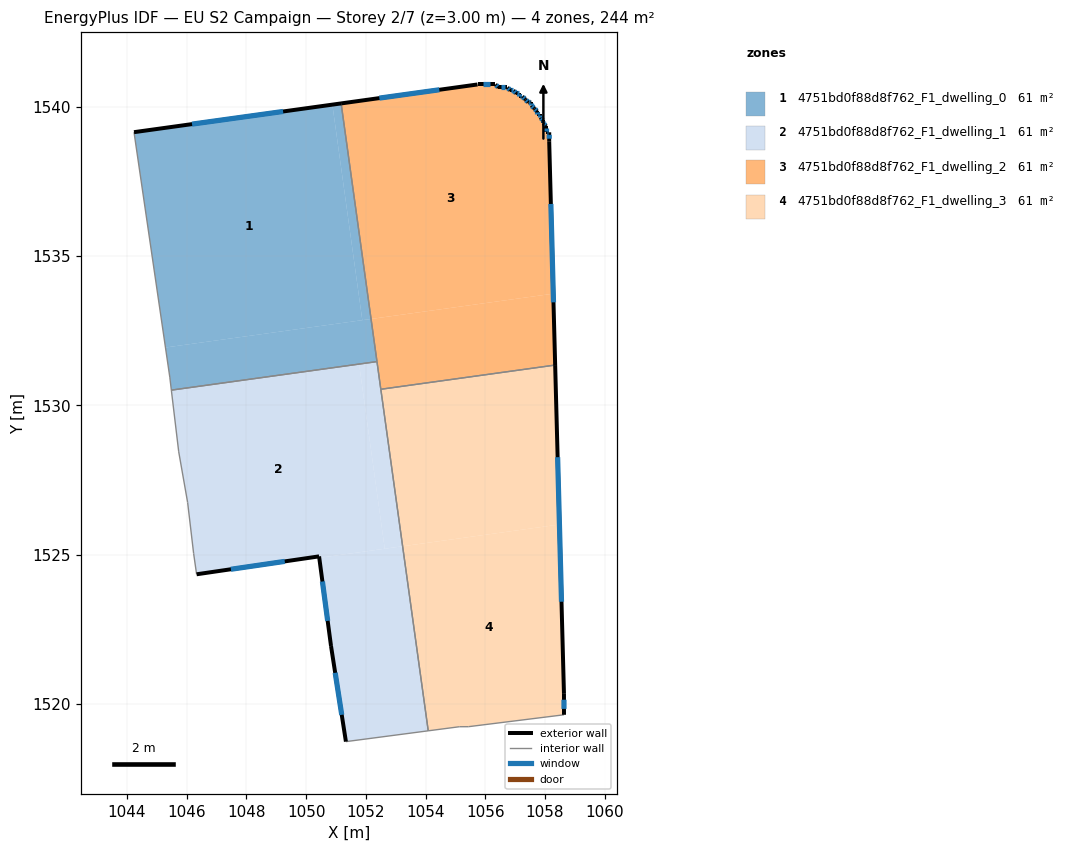
=== STOREY PLAN SPEC (per zone: floor XY polygon, exterior-wall plan segments, windows/doors) ===
zone 1: 4751bd0f88d8f762_F1_dwelling_0  (60.9 m²)
  floor: (1050.88, 1540.08) (1051.88, 1532.86) (1045.29, 1531.94) (1044.23, 1539.16)
  floor: (1051.17, 1540.12) (1052.17, 1532.90) (1051.88, 1532.86) (1050.88, 1540.08)
  floor: (1052.17, 1532.90) (1052.37, 1531.47) (1045.48, 1530.51) (1045.43, 1530.95) (1045.29, 1531.94)
  exterior wall: (1051.17, 1540.12) – (1044.23, 1539.16)  [7.0 m]
    window: (1049.23, 1539.85) – (1046.18, 1539.42)  [4.1 m²]
  interior walls: 4
zone 2: 4751bd0f88d8f762_F1_dwelling_1  (60.9 m²)
  floor: (1051.77, 1531.39) (1052.63, 1525.20) (1050.44, 1524.89) (1050.43, 1524.94) (1046.33, 1524.34) (1046.23, 1525.04) (1046.03, 1526.75) (1045.73, 1528.45) (1045.48, 1530.51)
  floor: (1053.23, 1525.28) (1054.09, 1519.10) (1051.33, 1518.74) (1050.83, 1521.94) (1050.44, 1524.89)
  floor: (1052.37, 1531.47) (1053.23, 1525.28) (1052.63, 1525.20) (1051.77, 1531.39)
  exterior wall: (1050.83, 1521.94) – (1051.33, 1518.74)  [3.2 m]
    window: (1050.97, 1521.04) – (1051.19, 1519.64)  [1.9 m²]
  exterior wall: (1050.43, 1524.94) – (1050.83, 1521.94)  [3.0 m]
    window: (1050.55, 1524.10) – (1050.72, 1522.78)  [1.8 m²]
  exterior wall: (1046.33, 1524.34) – (1050.43, 1524.94)  [4.1 m]
    window: (1047.48, 1524.51) – (1049.28, 1524.78)  [2.4 m²]
  interior walls: 8
zone 3: 4751bd0f88d8f762_F1_dwelling_2  (60.9 m²)
  floor: (1057.54, 1540.15) (1057.54, 1540.05) (1057.64, 1539.95) (1057.74, 1539.85) (1057.74, 1539.75) (1057.84, 1539.75) (1057.84, 1539.65) (1057.94, 1539.55) (1057.94, 1539.45) (1058.04, 1539.35) (1058.04, 1539.15) (1058.14, 1539.15) (1058.14, 1538.85) (1058.28, 1533.74) (1052.17, 1532.90) (1051.17, 1540.12) (1055.74, 1540.75) (1056.34, 1540.75) (1056.44, 1540.65) (1056.74, 1540.65) (1056.84, 1540.55) (1056.94, 1540.55) (1057.04, 1540.45) (1057.14, 1540.45) (1057.14, 1540.35) (1057.24, 1540.35) (1057.34, 1540.25) (1057.44, 1540.15)
  floor: (1058.28, 1533.74) (1058.34, 1531.35) (1052.50, 1530.54) (1052.17, 1532.90)
  exterior wall: (1056.94, 1540.55) – (1056.84, 1540.55)  [0.1 m]
    window: (1056.91, 1540.55) – (1056.87, 1540.55)  [0.1 m²]
  exterior wall: (1057.04, 1540.45) – (1056.94, 1540.55)  [0.1 m]
    window: (1057.01, 1540.48) – (1056.97, 1540.52)  [0.1 m²]
  exterior wall: (1057.14, 1540.45) – (1057.04, 1540.45)  [0.1 m]
    window: (1057.11, 1540.45) – (1057.07, 1540.45)  [0.1 m²]
  exterior wall: (1057.14, 1540.35) – (1057.14, 1540.45)  [0.1 m]
    window: (1057.14, 1540.38) – (1057.14, 1540.42)  [0.1 m²]
  exterior wall: (1057.24, 1540.35) – (1057.14, 1540.35)  [0.1 m]
    window: (1057.21, 1540.35) – (1057.17, 1540.35)  [0.1 m²]
  exterior wall: (1057.34, 1540.25) – (1057.24, 1540.35)  [0.1 m]
    window: (1057.31, 1540.28) – (1057.27, 1540.32)  [0.1 m²]
  exterior wall: (1057.44, 1540.15) – (1057.34, 1540.25)  [0.1 m]
    window: (1057.41, 1540.18) – (1057.37, 1540.22)  [0.1 m²]
  exterior wall: (1057.54, 1540.15) – (1057.44, 1540.15)  [0.1 m]
    window: (1057.51, 1540.15) – (1057.47, 1540.15)  [0.1 m²]
  exterior wall: (1057.54, 1540.05) – (1057.54, 1540.15)  [0.1 m]
    window: (1057.54, 1540.08) – (1057.54, 1540.12)  [0.1 m²]
  exterior wall: (1057.64, 1539.95) – (1057.54, 1540.05)  [0.1 m]
    window: (1057.61, 1539.98) – (1057.57, 1540.02)  [0.1 m²]
  exterior wall: (1057.74, 1539.85) – (1057.64, 1539.95)  [0.1 m]
    window: (1057.71, 1539.88) – (1057.67, 1539.92)  [0.1 m²]
  exterior wall: (1057.74, 1539.75) – (1057.74, 1539.85)  [0.1 m]
    window: (1057.74, 1539.78) – (1057.74, 1539.82)  [0.1 m²]
  exterior wall: (1057.84, 1539.75) – (1057.74, 1539.75)  [0.1 m]
    window: (1057.81, 1539.75) – (1057.77, 1539.75)  [0.1 m²]
  exterior wall: (1057.84, 1539.65) – (1057.84, 1539.75)  [0.1 m]
    window: (1057.84, 1539.68) – (1057.84, 1539.72)  [0.1 m²]
  exterior wall: (1057.94, 1539.55) – (1057.84, 1539.65)  [0.1 m]
    window: (1057.91, 1539.58) – (1057.87, 1539.62)  [0.1 m²]
  exterior wall: (1057.94, 1539.45) – (1057.94, 1539.55)  [0.1 m]
    window: (1057.94, 1539.48) – (1057.94, 1539.52)  [0.1 m²]
  exterior wall: (1058.04, 1539.35) – (1057.94, 1539.45)  [0.1 m]
    window: (1058.01, 1539.38) – (1057.97, 1539.42)  [0.1 m²]
  exterior wall: (1058.04, 1539.15) – (1058.04, 1539.35)  [0.2 m]
    window: (1058.04, 1539.21) – (1058.04, 1539.29)  [0.1 m²]
  exterior wall: (1058.14, 1539.15) – (1058.04, 1539.15)  [0.1 m]
    window: (1058.11, 1539.15) – (1058.07, 1539.15)  [0.1 m²]
  exterior wall: (1058.14, 1538.85) – (1058.14, 1539.15)  [0.3 m]
    window: (1058.14, 1538.94) – (1058.14, 1539.07)  [0.2 m²]
  exterior wall: (1058.34, 1531.35) – (1058.14, 1538.85)  [7.5 m]
    window: (1058.29, 1533.45) – (1058.20, 1536.75)  [4.3 m²]
  exterior wall: (1055.74, 1540.75) – (1051.17, 1540.12)  [4.6 m]
    window: (1054.46, 1540.58) – (1052.45, 1540.30)  [2.7 m²]
  exterior wall: (1056.34, 1540.75) – (1055.74, 1540.75)  [0.6 m]
    window: (1056.17, 1540.75) – (1055.91, 1540.75)  [0.3 m²]
  exterior wall: (1056.44, 1540.65) – (1056.34, 1540.75)  [0.1 m]
    window: (1056.41, 1540.68) – (1056.37, 1540.72)  [0.1 m²]
  exterior wall: (1056.74, 1540.65) – (1056.44, 1540.65)  [0.3 m]
    window: (1056.66, 1540.65) – (1056.53, 1540.65)  [0.2 m²]
  exterior wall: (1056.84, 1540.55) – (1056.74, 1540.65)  [0.1 m]
    window: (1056.81, 1540.58) – (1056.77, 1540.62)  [0.1 m²]
  interior walls: 3
zone 4: 4751bd0f88d8f762_F1_dwelling_3  (60.9 m²)
  floor: (1058.34, 1531.35) (1058.48, 1526.01) (1053.23, 1525.28) (1052.50, 1530.54)
  floor: (1058.48, 1526.01) (1058.64, 1520.34) (1058.64, 1519.64) (1055.44, 1519.24) (1055.14, 1519.24) (1054.09, 1519.10) (1053.23, 1525.28)
  exterior wall: (1058.64, 1520.34) – (1058.34, 1531.35)  [11.0 m]
    window: (1058.55, 1523.42) – (1058.42, 1528.27)  [6.4 m²]
  exterior wall: (1058.64, 1519.64) – (1058.64, 1520.34)  [0.7 m]
    window: (1058.64, 1519.83) – (1058.64, 1520.14)  [0.4 m²]
  interior walls: 5

=== DERIVED (storey summary) ===
Building: EU S2 Campaign
Storey: 2 of 7  (floor level z = 3.00 m)
Storey gross floor area: 243.6 m²
Zones on this storey: 4
  - 4751bd0f88d8f762_F1_dwelling_0: floor 60.9 m²; exterior wall 7.0 m (21.0 m²); 1 window(s) 4.1 m²; WWR 19.3%
  - 4751bd0f88d8f762_F1_dwelling_1: floor 60.9 m²; exterior wall 10.4 m (31.3 m²); 3 window(s) 6.0 m²; WWR 19.3%
  - 4751bd0f88d8f762_F1_dwelling_2: floor 60.9 m²; exterior wall 15.9 m (47.7 m²); 26 window(s) 9.2 m²; WWR 19.3%
  - 4751bd0f88d8f762_F1_dwelling_3: floor 60.9 m²; exterior wall 11.7 m (35.2 m²); 2 window(s) 6.8 m²; WWR 19.3%
Zone adjacency (shared interzone walls):
  - 4751bd0f88d8f762_F1_dwelling_0 ↔ 4751bd0f88d8f762_F1_dwelling_1
  - 4751bd0f88d8f762_F1_dwelling_0 ↔ 4751bd0f88d8f762_F1_dwelling_2
  - 4751bd0f88d8f762_F1_dwelling_1 ↔ 4751bd0f88d8f762_F1_dwelling_2
  - 4751bd0f88d8f762_F1_dwelling_1 ↔ 4751bd0f88d8f762_F1_dwelling_3
  - 4751bd0f88d8f762_F1_dwelling_2 ↔ 4751bd0f88d8f762_F1_dwelling_3